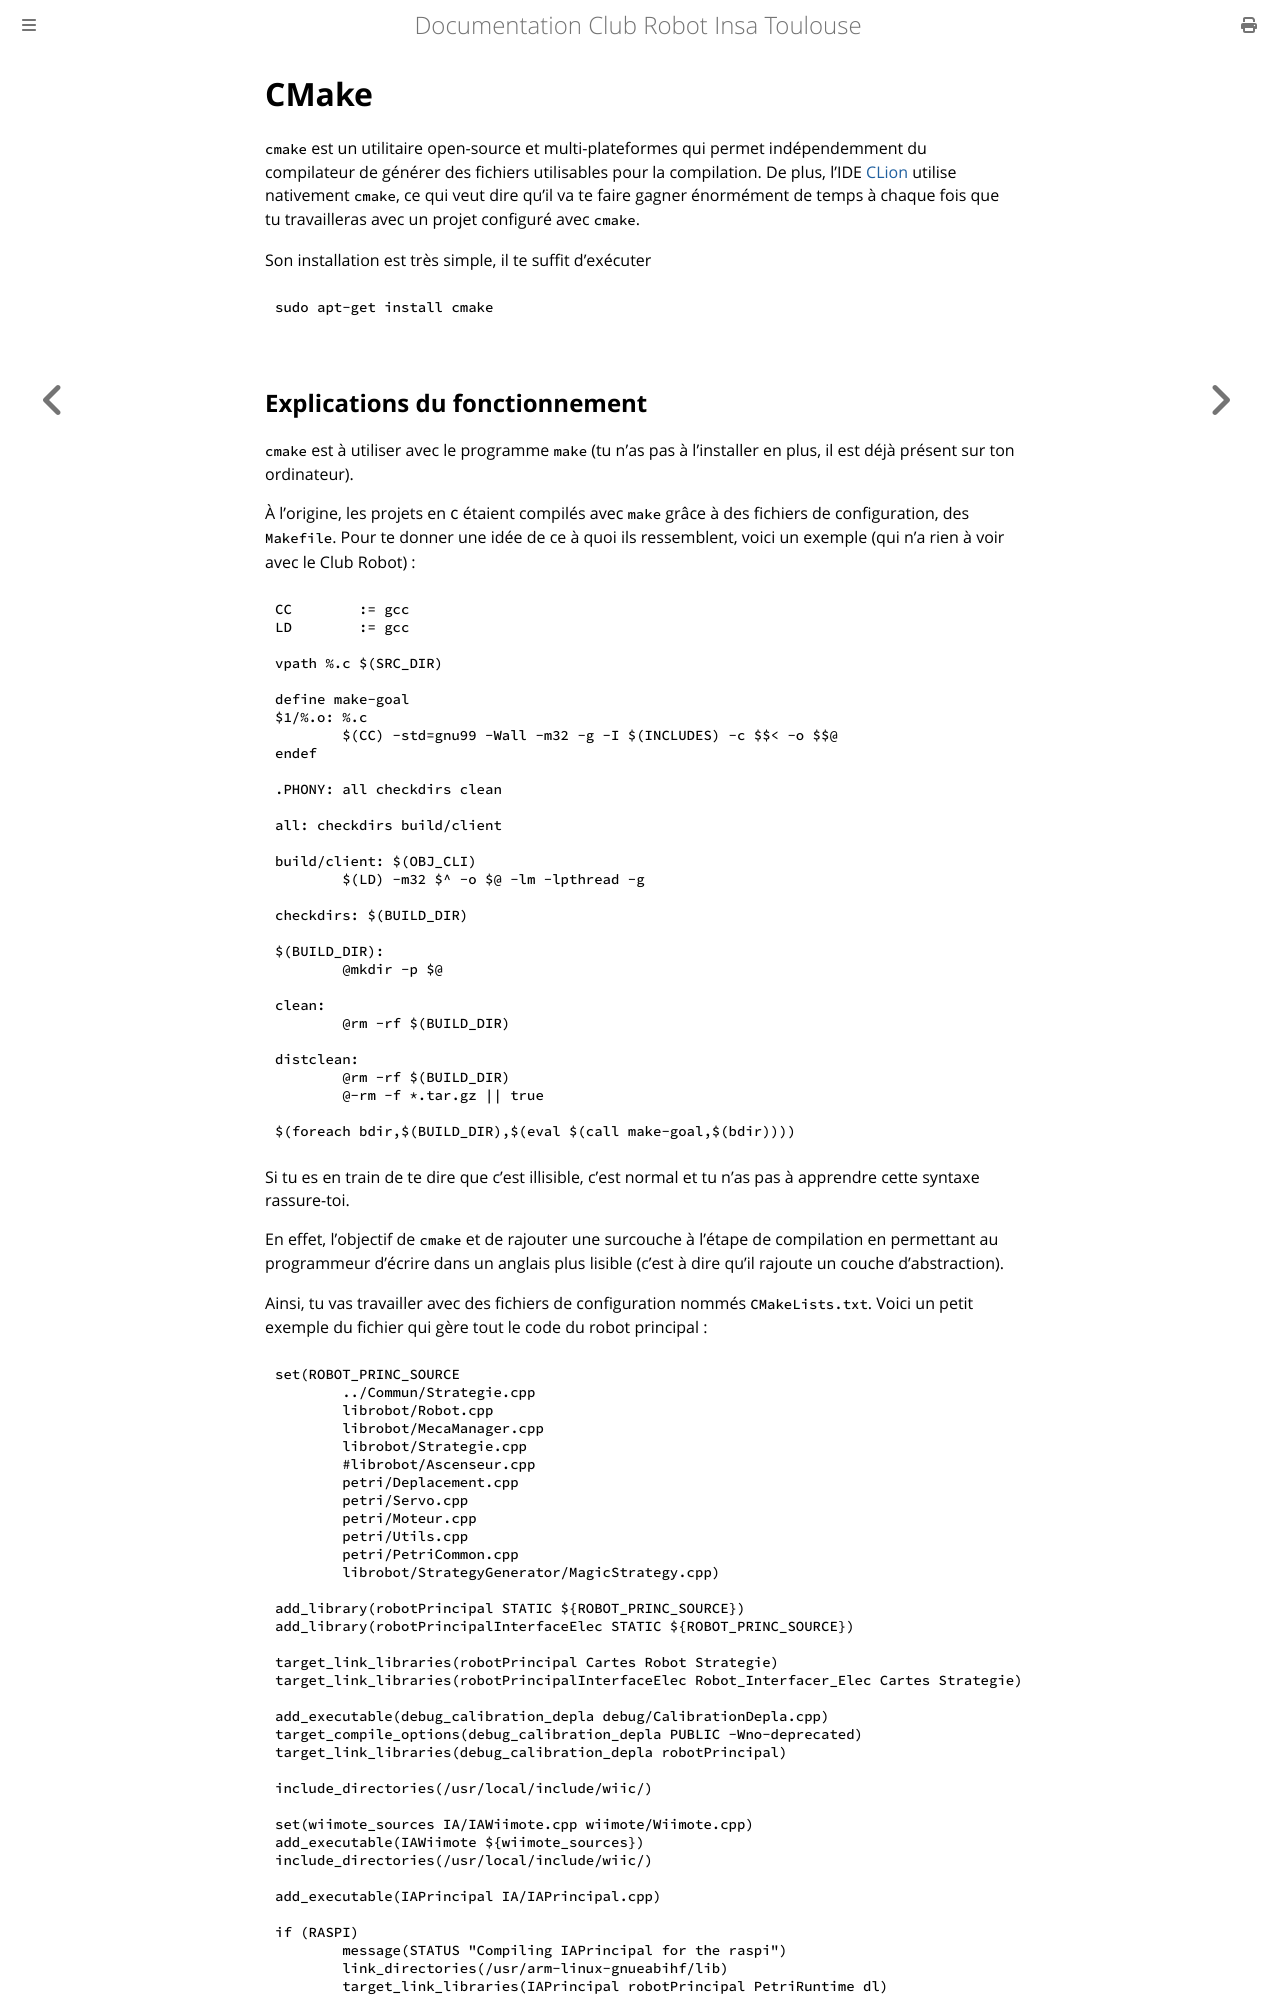

repository: ClubRobotInsat/doc · page: pre_2021/info/outils/cmake.html · generator: mdbook

# CMake

`cmake` est un utilitaire open-source et multi-plateformes qui permet indépendemment du compilateur de générer des fichiers utilisables pour la compilation. De plus, l'IDE [CLion](https://www.jetbrains.com/clion/) utilise nativement `cmake`, ce qui veut dire qu'il va te faire gagner énormément de temps à chaque fois que tu travailleras avec un projet configuré avec `cmake`.

Son installation est très simple, il te suffit d'exécuter

```bash
sudo apt-get install cmake
```
